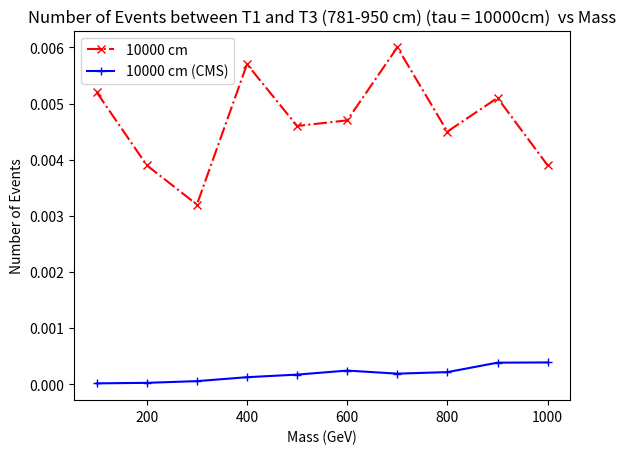

Generate this figure with matplotlib:
import matplotlib.pyplot as plt

## for 100 cm
x1 = [100, 200, 300, 400, 500, 600, 700, 800, 900, 1000]
y1 = [52,39,32,57,46,47,60,45,51,39]
y1 = [element / 10000 for element in y1]
plt.plot(x1, y1,marker='x', linestyle='dashdot', color='r', label='10000 cm')


x2 = [100,200,300,400,500,600,700,800,900,1000]
y2 = [1.6176e-05,2.5473e-05,5.5924e-05,0.00012573,0.00017215,0.00024393,0.00018914,0.00021643,0.00038493,0.00038831]
plt.plot(x2, y2,marker='+', linestyle='solid', color='b', label='10000 cm (CMS)')

plt.title('Number of Events between T1 and T3 (781-950 cm) (tau = 10000cm)  vs Mass')
plt.xlabel('Mass (GeV)')
plt.ylabel('Number of Events')
plt.legend()
plt.savefig('comp_tau_10000cm.pdf')  
plt.show()
